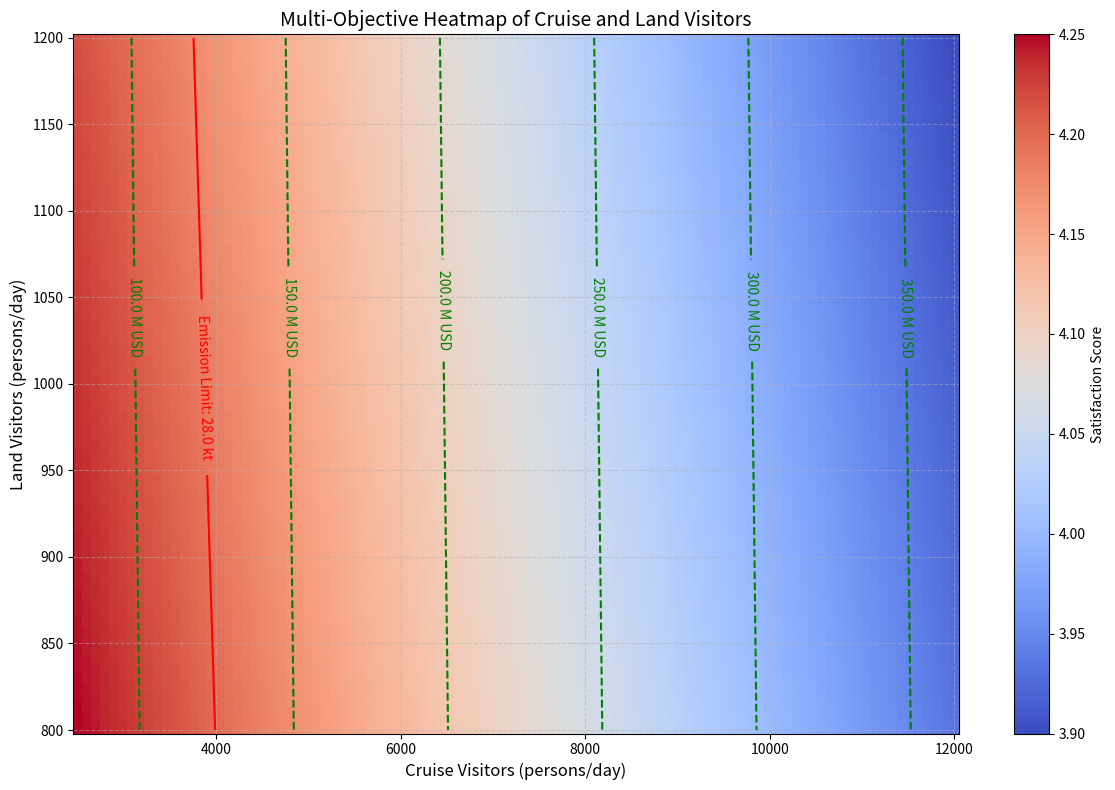

Recreate this plot in Python.
import numpy as np
import matplotlib.pyplot as plt
from scipy.optimize import minimize
from matplotlib import rcParams

# Ensure proper display of negative signs
rcParams['axes.unicode_minus'] = False

# ================== Base Parameters ==================
base_params = {
    'x_ship': 3000,
    'x_land': 1200,
    'eta_emission': 0.10,
    'eco_repair_ratio': 0.40,    # Eco repair cost ratio
    'tax_ship': 78,             
    'tax_land': 18,
    'ship_co2': 0.01913,         # Cruise carbon emission coefficient (tons/person)
    'land_co2': 0.01120          # Land tourist carbon emission coefficient (tons/person)
}

# ================== Optimization Model ==================
def multi_objective_model(x):
    """Multi-objective optimization model"""
    x_ship, x_land = x
    tax_ship_season = x_ship * base_params['tax_ship'] * 1.2 * 92
    tax_ship_off = x_ship * base_params['tax_ship'] * (365 - 92)
    tax_land_total = x_land * base_params['tax_land'] * 365
    tax_revenue = tax_ship_season + tax_ship_off + tax_land_total
    eco_cost = tax_revenue * base_params['eco_repair_ratio']
    housing_subsidy = tax_revenue * 0.10
    emission = (x_ship * 365 * base_params['ship_co2'] + x_land * 365 * base_params['land_co2']) * (1 - base_params['eta_emission'])
    satisfaction = 3.8 + 0.35 * (base_params['eco_repair_ratio'] / 0.4) + 0.25 - 0.1 * (x_ship / 3000 + x_land / 1200)
    return emission / 1e3  # Convert to kilotons

# ================== Data Generation ==================
x_ship_values = np.linspace(2500, 12000, 100)  # Range of cruise visitors
x_land_values = np.linspace(800, 1200, 100)    # Range of land visitors
X_ship, X_land = np.meshgrid(x_ship_values, x_land_values)

tax_revenue_matrix = np.zeros_like(X_ship)
emission_matrix = np.zeros_like(X_ship)
satisfaction_matrix = np.zeros_like(X_ship)

for i in range(X_ship.shape[0]):
    for j in range(X_ship.shape[1]):
        x_ship = X_ship[i, j]
        x_land = X_land[i, j]
        
        # Tax revenue calculation
        tax_ship_season = x_ship * base_params['tax_ship'] * 1.2 * 92
        tax_ship_off = x_ship * base_params['tax_ship'] * (365 - 92)
        tax_land_total = x_land * base_params['tax_land'] * 365
        tax_revenue = tax_ship_season + tax_ship_off + tax_land_total
        
        # Carbon emission calculation
        emission = (x_ship * 365 * base_params['ship_co2'] + x_land * 365 * base_params['land_co2']) * (1 - base_params['eta_emission'])
        
        # Satisfaction calculation
        satisfaction = 3.8 + 0.35 * (base_params['eco_repair_ratio'] / 0.4) + 0.25 - 0.1 * (x_ship / 3000 + x_land / 1200)
        
        tax_revenue_matrix[i, j] = tax_revenue / 1e6  # Million USD
        emission_matrix[i, j] = emission / 1e3       # Kilotons
        satisfaction_matrix[i, j] = satisfaction

# ================== Visualization: Heatmap ==================
plt.figure(figsize=(12, 8))

# Heatmap
heatmap = plt.pcolormesh(
    X_ship, X_land, satisfaction_matrix, cmap='coolwarm', shading='auto'
)
plt.colorbar(heatmap, label='Satisfaction Score')

# Contour lines
contour_tax = plt.contour(
    X_ship, X_land, tax_revenue_matrix, levels=5, colors='green', linestyles='--'
)
plt.clabel(contour_tax, inline=True, fontsize=10, fmt="%.1f M USD")

contour_emission = plt.contour(
    X_ship, X_land, emission_matrix, levels=[28.0], colors='red', linestyles='-'
)
plt.clabel(contour_emission, inline=True, fontsize=10, fmt="Emission Limit: %.1f kt")

# Plot aesthetics
plt.title('Multi-Objective Heatmap of Cruise and Land Visitors', fontsize=14)
plt.xlabel('Cruise Visitors (persons/day)', fontsize=12)
plt.ylabel('Land Visitors (persons/day)', fontsize=12)
plt.grid(visible=True, linestyle='--', alpha=0.5)

# Save or show the plot
plt.tight_layout()
plt.show()
